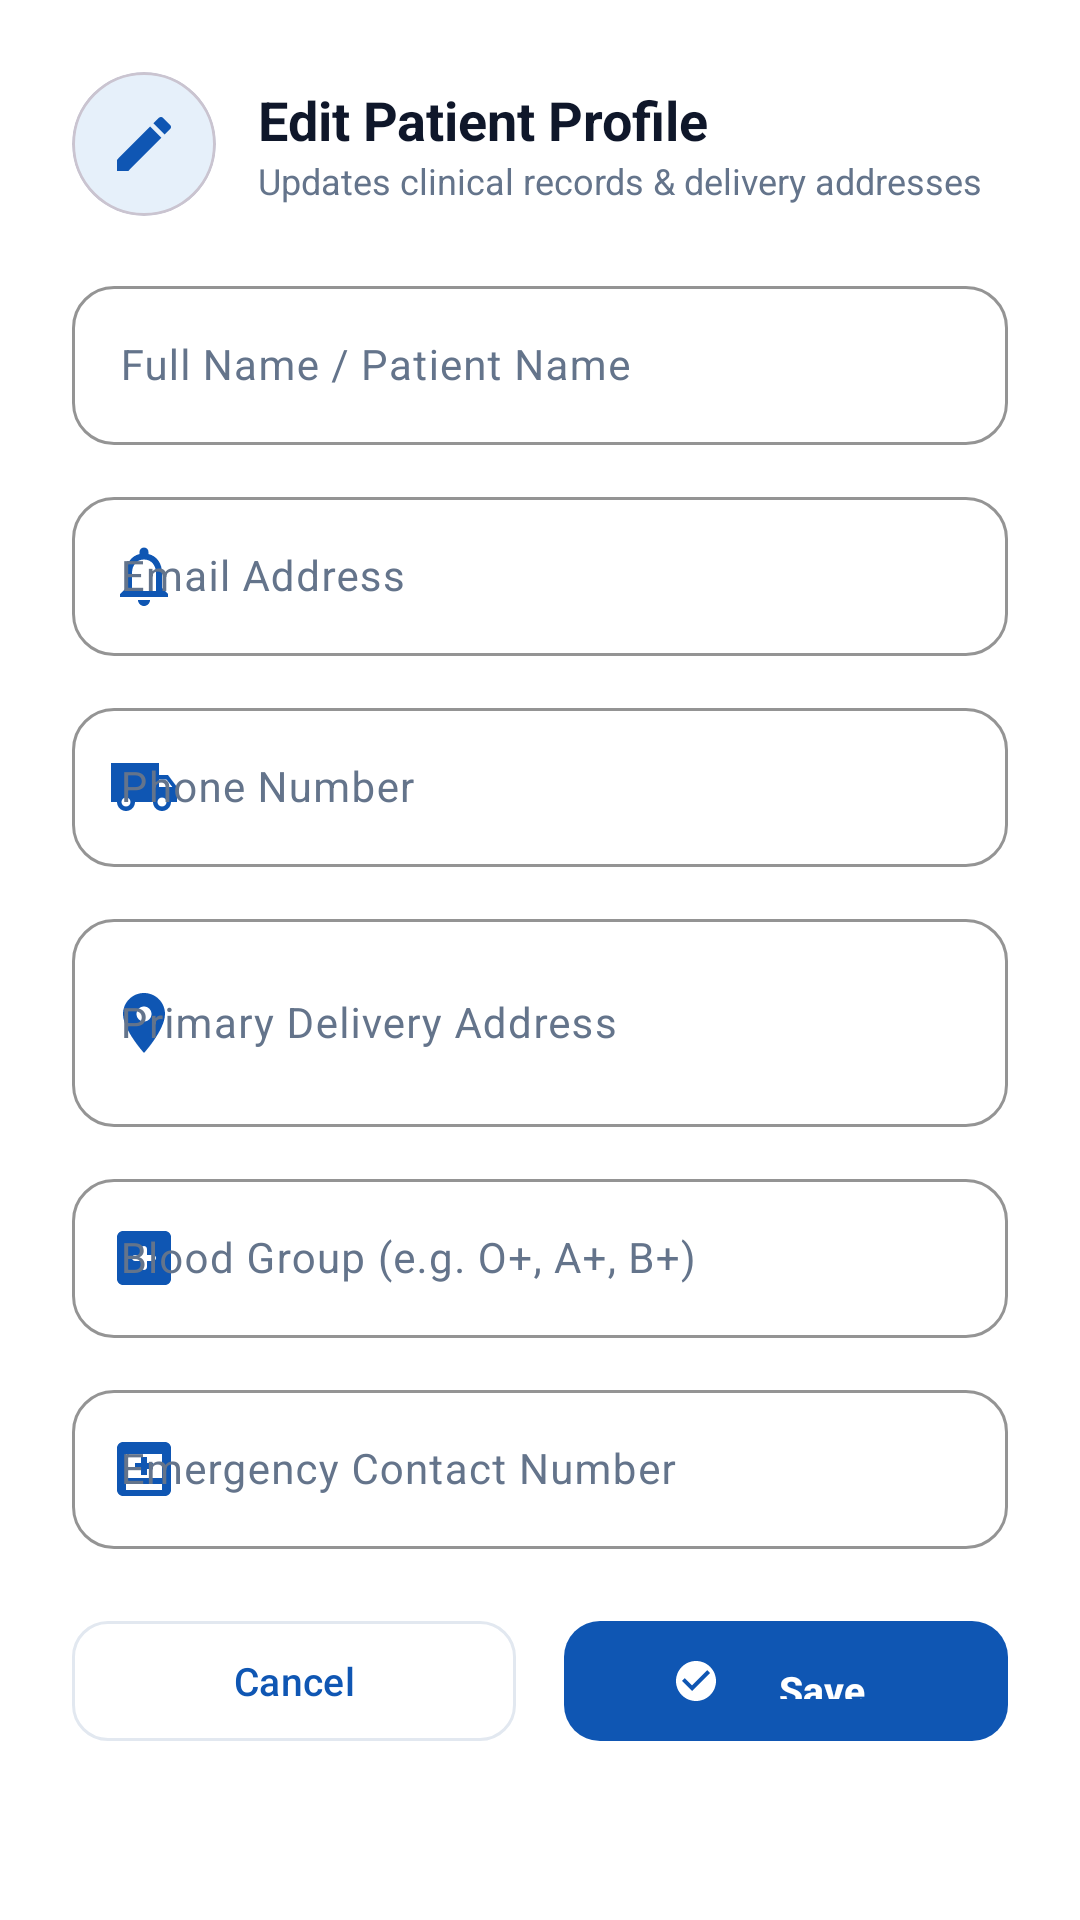

Here is an Android app screen rendered from its layout file. Give the layout XML and the strings, colors and styles it references.
<!-- AndroidManifest.xml: application theme Theme.PharmaGo -->
<!-- res/layout/dialog_edit_profile.xml -->
<?xml version="1.0" encoding="utf-8"?>
<androidx.core.widget.NestedScrollView xmlns:android="http://schemas.android.com/apk/res/android"
    xmlns:app="http://schemas.android.com/apk/res-auto"
    android:layout_width="match_parent"
    android:layout_height="wrap_content"
    android:fillViewport="true"
    android:background="@color/card_surface">

    <LinearLayout
        android:layout_width="match_parent"
        android:layout_height="wrap_content"
        android:orientation="vertical"
        android:padding="24dp">

        
        <LinearLayout
            android:layout_width="match_parent"
            android:layout_height="wrap_content"
            android:orientation="horizontal"
            android:gravity="center_vertical"
            android:layout_marginBottom="18dp">

            <com.google.android.material.card.MaterialCardView
                android:layout_width="48dp"
                android:layout_height="48dp"
                app:cardCornerRadius="24dp"
                app:cardElevation="0dp"
                app:cardBackgroundColor="@color/primary_container">

                <ImageView
                    android:layout_width="24dp"
                    android:layout_height="24dp"
                    android:layout_gravity="center"
                    android:src="@drawable/ic_edit"
                    app:tint="@color/primary_clinical_blue"
                    android:contentDescription="Edit" />
            </com.google.android.material.card.MaterialCardView>

            <LinearLayout
                android:layout_width="0dp"
                android:layout_height="wrap_content"
                android:layout_weight="1"
                android:orientation="vertical"
                android:layout_marginStart="14dp">

                <TextView
                    android:layout_width="wrap_content"
                    android:layout_height="wrap_content"
                    android:text="Edit Patient Profile"
                    android:textSize="18sp"
                    android:textStyle="bold"
                    android:textColor="@color/neutral_dark" />

                <TextView
                    android:layout_width="wrap_content"
                    android:layout_height="wrap_content"
                    android:text="Updates clinical records &amp; delivery addresses"
                    android:textSize="12sp"
                    android:textColor="@color/neutral_muted" />
            </LinearLayout>

        </LinearLayout>

        
        <com.google.android.material.textfield.TextInputLayout
            style="@style/Widget.PharmaGo.TextInputLayout"
            android:layout_width="match_parent"
            android:layout_height="wrap_content"
            android:hint="Full Name / Patient Name"
            app:startIconDrawable="@drawable/ic_nav_profile"
            app:startIconTint="@color/primary_clinical_blue"
            android:layout_marginBottom="12dp">

            <com.google.android.material.textfield.TextInputEditText
                android:id="@+id/etEditName"
                android:layout_width="match_parent"
                android:layout_height="wrap_content"
                android:inputType="textPersonName"
                android:textSize="14sp" />
        </com.google.android.material.textfield.TextInputLayout>

        
        <com.google.android.material.textfield.TextInputLayout
            style="@style/Widget.PharmaGo.TextInputLayout"
            android:layout_width="match_parent"
            android:layout_height="wrap_content"
            android:hint="Email Address"
            app:startIconDrawable="@drawable/ic_bell"
            app:startIconTint="@color/primary_clinical_blue"
            android:layout_marginBottom="12dp">

            <com.google.android.material.textfield.TextInputEditText
                android:id="@+id/etEditEmail"
                android:layout_width="match_parent"
                android:layout_height="wrap_content"
                android:inputType="textEmailAddress"
                android:textSize="14sp" />
        </com.google.android.material.textfield.TextInputLayout>

        
        <com.google.android.material.textfield.TextInputLayout
            style="@style/Widget.PharmaGo.TextInputLayout"
            android:layout_width="match_parent"
            android:layout_height="wrap_content"
            android:hint="Phone Number"
            app:startIconDrawable="@drawable/ic_delivery"
            app:startIconTint="@color/primary_clinical_blue"
            android:layout_marginBottom="12dp">

            <com.google.android.material.textfield.TextInputEditText
                android:id="@+id/etEditPhone"
                android:layout_width="match_parent"
                android:layout_height="wrap_content"
                android:inputType="phone"
                android:textSize="14sp" />
        </com.google.android.material.textfield.TextInputLayout>

        
        <com.google.android.material.textfield.TextInputLayout
            style="@style/Widget.PharmaGo.TextInputLayout"
            android:layout_width="match_parent"
            android:layout_height="wrap_content"
            android:hint="Primary Delivery Address"
            app:startIconDrawable="@drawable/ic_location"
            app:startIconTint="@color/primary_clinical_blue"
            android:layout_marginBottom="12dp">

            <com.google.android.material.textfield.TextInputEditText
                android:id="@+id/etEditAddress"
                android:layout_width="match_parent"
                android:layout_height="wrap_content"
                android:inputType="textPostalAddress|textMultiLine"
                android:minLines="2"
                android:textSize="14sp" />
        </com.google.android.material.textfield.TextInputLayout>

        
        <com.google.android.material.textfield.TextInputLayout
            style="@style/Widget.PharmaGo.TextInputLayout"
            android:layout_width="match_parent"
            android:layout_height="wrap_content"
            android:hint="Blood Group (e.g. O+, A+, B+)"
            app:startIconDrawable="@drawable/ic_medical_cross"
            app:startIconTint="@color/primary_clinical_blue"
            android:layout_marginBottom="12dp">

            <com.google.android.material.textfield.TextInputEditText
                android:id="@+id/etEditBloodGroup"
                android:layout_width="match_parent"
                android:layout_height="wrap_content"
                android:inputType="textCapCharacters"
                android:textSize="14sp" />
        </com.google.android.material.textfield.TextInputLayout>

        
        <com.google.android.material.textfield.TextInputLayout
            style="@style/Widget.PharmaGo.TextInputLayout"
            android:layout_width="match_parent"
            android:layout_height="wrap_content"
            android:hint="Emergency Contact Number"
            app:startIconDrawable="@drawable/ic_hospital"
            app:startIconTint="@color/primary_clinical_blue"
            android:layout_marginBottom="20dp">

            <com.google.android.material.textfield.TextInputEditText
                android:id="@+id/etEditEmergency"
                android:layout_width="match_parent"
                android:layout_height="wrap_content"
                android:inputType="phone"
                android:textSize="14sp" />
        </com.google.android.material.textfield.TextInputLayout>

        
        <LinearLayout
            android:layout_width="match_parent"
            android:layout_height="wrap_content"
            android:orientation="horizontal"
            android:gravity="center">

            <com.google.android.material.button.MaterialButton
                android:id="@+id/btnCancelProfileDialog"
                style="@style/Widget.Material3.Button.OutlinedButton"
                android:layout_width="0dp"
                android:layout_height="48dp"
                android:layout_weight="1"
                android:text="Cancel"
                android:textAllCaps="false"
                android:textSize="13sp"
                app:cornerRadius="12dp"
                app:strokeColor="@color/border_outline"
                android:layout_marginEnd="8dp" />

            <com.google.android.material.button.MaterialButton
                android:id="@+id/btnSaveProfileDialog"
                style="@style/Widget.PharmaGo.Button.Primary"
                android:layout_width="0dp"
                android:layout_height="48dp"
                android:layout_weight="1"
                android:text="Save Changes"
                android:textAllCaps="false"
                android:textSize="13sp"
                app:cornerRadius="12dp"
                app:icon="@drawable/ic_check_circle"
                app:iconSize="16dp"
                app:iconTint="@color/white"
                app:iconGravity="textStart"
                android:layout_marginStart="8dp" />

        </LinearLayout>

    </LinearLayout>

</androidx.core.widget.NestedScrollView>
<!-- resources referenced by this layout -->
<resources>
  <color name="border_outline">#E2E8F0</color>
  <color name="card_surface">#FFFFFF</color>
  <color name="neutral_dark">#0F172A</color>
  <color name="neutral_muted">#64748B</color>
  <color name="primary_clinical_blue">#0F56B3</color>
  <color name="primary_container">#E6F0FA</color>
  <color name="white">#FFFFFF</color>
  <!-- drawable ic_bell (drawable) -->
  <vector xmlns:android="http://schemas.android.com/apk/res/android"
      android:width="24dp"
      android:height="24dp"
      android:viewportWidth="24"
      android:viewportHeight="24">
      <path
          android:fillColor="#0F172A"
          android:pathData="M12,22c1.1,0 2,-0.9 2,-2h-4c0,1.1 0.9,2 2,2zm6,-6v-5c0,-3.07 -1.63,-5.64 -4.5,-6.32V4c0,-0.83 -0.67,-1.5 -1.5,-1.5s-1.5,0.67 -1.5,1.5v0.68C7.64,5.36 6,7.92 6,11v5l-2,2v1h16v-1l-2,-2zm-2,1H8v-6c0,-2.48 1.51,-4.5 4,-4.5s4,2.02 4,4.5v6z"/>
  </vector>
  <!-- drawable ic_check_circle (drawable) -->
  <vector xmlns:android="http://schemas.android.com/apk/res/android"
      android:width="24dp"
      android:height="24dp"
      android:viewportWidth="24"
      android:viewportHeight="24">
    <path
        android:fillColor="#00A884"
        android:pathData="M12,2C6.48,2 2,6.48 2,12s4.48,10 10,10 10,-4.48 10,-10S17.52,2 12,2zM10,17l-5,-5 1.41,-1.41L10,14.17l7.59,-7.59L19,8l-9,9z"/>
  </vector>
  <!-- drawable ic_edit (drawable) -->
  <vector xmlns:android="http://schemas.android.com/apk/res/android"
      android:width="24dp"
      android:height="24dp"
      android:viewportWidth="24"
      android:viewportHeight="24">
    <path
        android:fillColor="#0F56B3"
        android:pathData="M3,17.25V21h3.75L17.81,9.94l-3.75,-3.75L3,17.25zM20.71,7.04c0.39,-0.39 0.39,-1.02 0,-1.41l-2.34,-2.34c-0.39,-0.39 -1.02,-0.39 -1.41,0l-1.83,1.83 3.75,3.75 1.83,-1.83z"/>
  </vector>
  <!-- drawable ic_hospital (drawable) -->
  <vector xmlns:android="http://schemas.android.com/apk/res/android"
      android:width="24dp"
      android:height="24dp"
      android:viewportWidth="24"
      android:viewportHeight="24">
      <path
          android:fillColor="#0F56B3"
          android:pathData="M19,3H5C3.9,3 3,3.9 3,5v14c0,1.1 0.9,2 2,2h14c1.1,0 2,-0.9 2,-2V5C21,3.9 20.1,3 19,3zm-1,16H6v-2h12v2zm0,-4H6V7h12v8zm-5,-7h-2v2H9v2h2v2h2v-2h2v-2h-2V8z"/>
  </vector>
  <!-- drawable ic_location (drawable) -->
  <vector xmlns:android="http://schemas.android.com/apk/res/android"
      android:width="24dp"
      android:height="24dp"
      android:viewportWidth="24"
      android:viewportHeight="24">
      <path
          android:fillColor="#0F56B3"
          android:pathData="M12,2C8.13,2 5,5.13 5,9c0,5.25 7,13 7,13s7,-7.75 7,-13c0,-3.87 -3.13,-7 -7,-7zm0,9.5c-1.38,0 -2.5,-1.12 -2.5,-2.5s1.12,-2.5 2.5,-2.5 2.5,1.12 2.5,2.5 -1.12,2.5 -2.5,2.5z"/>
  </vector>
  <style name="Widget.PharmaGo.Button.Primary" parent="Widget.Material3.Button">
          <item name="cornerRadius">14dp</item>
          <item name="elevation">2dp</item>
          <item name="backgroundTint">@color/primary_clinical_blue</item>
          <item name="android:textColor">@color/white</item>
          <item name="android:textStyle">bold</item>
          <item name="android:textSize">16sp</item>
          <item name="android:paddingTop">14dp</item>
          <item name="android:paddingBottom">14dp</item>
      </style>
  <style name="Theme.PharmaGo" parent="Base.Theme.PharmaGo" />
  <color name="on_primary_container">#0A3B7B</color>
  <color name="secondary_mint">#00A884</color>
  <color name="secondary_container">#E0F7F2</color>
  <color name="on_secondary_container">#005C48</color>
  <color name="background_surface">#F8FAFC</color>
  <color name="danger_alert">#DC2626</color>
</resources>
